Dataset: bali-3 (GitHub, realtechsupport/c-plus-r). Classes: aroid, cacao, passiflora.

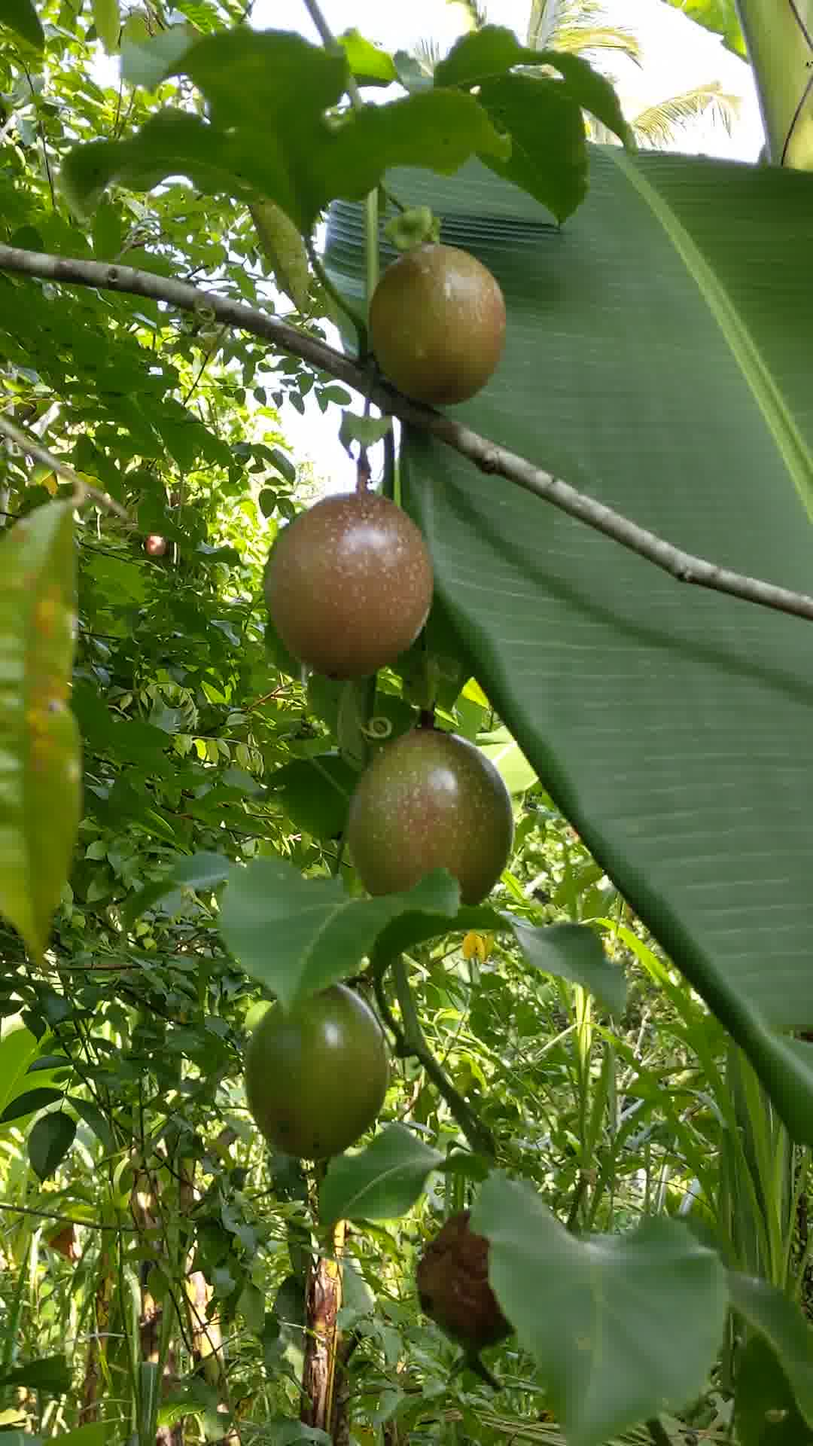
Label: passiflora

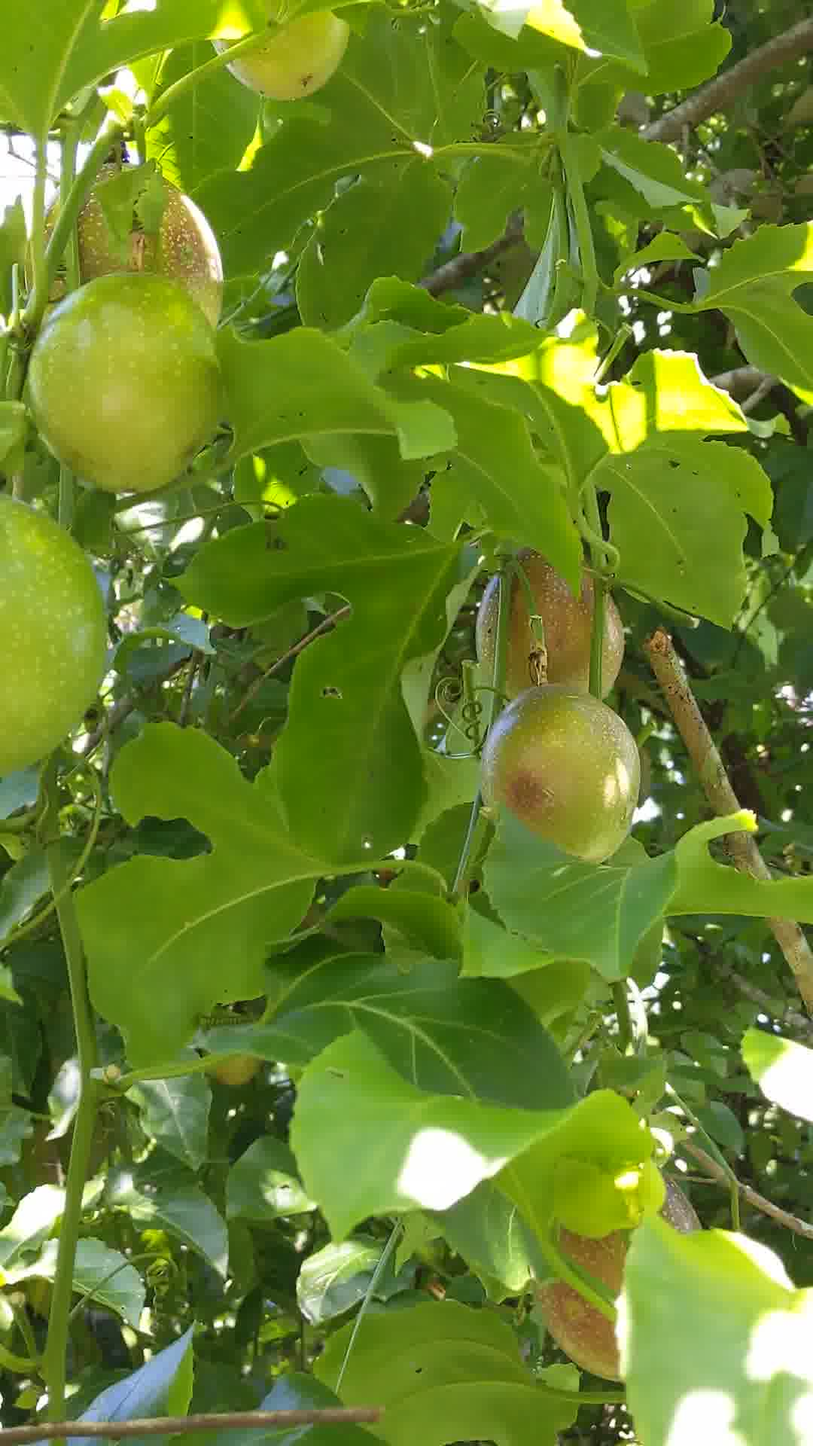
Label: passiflora

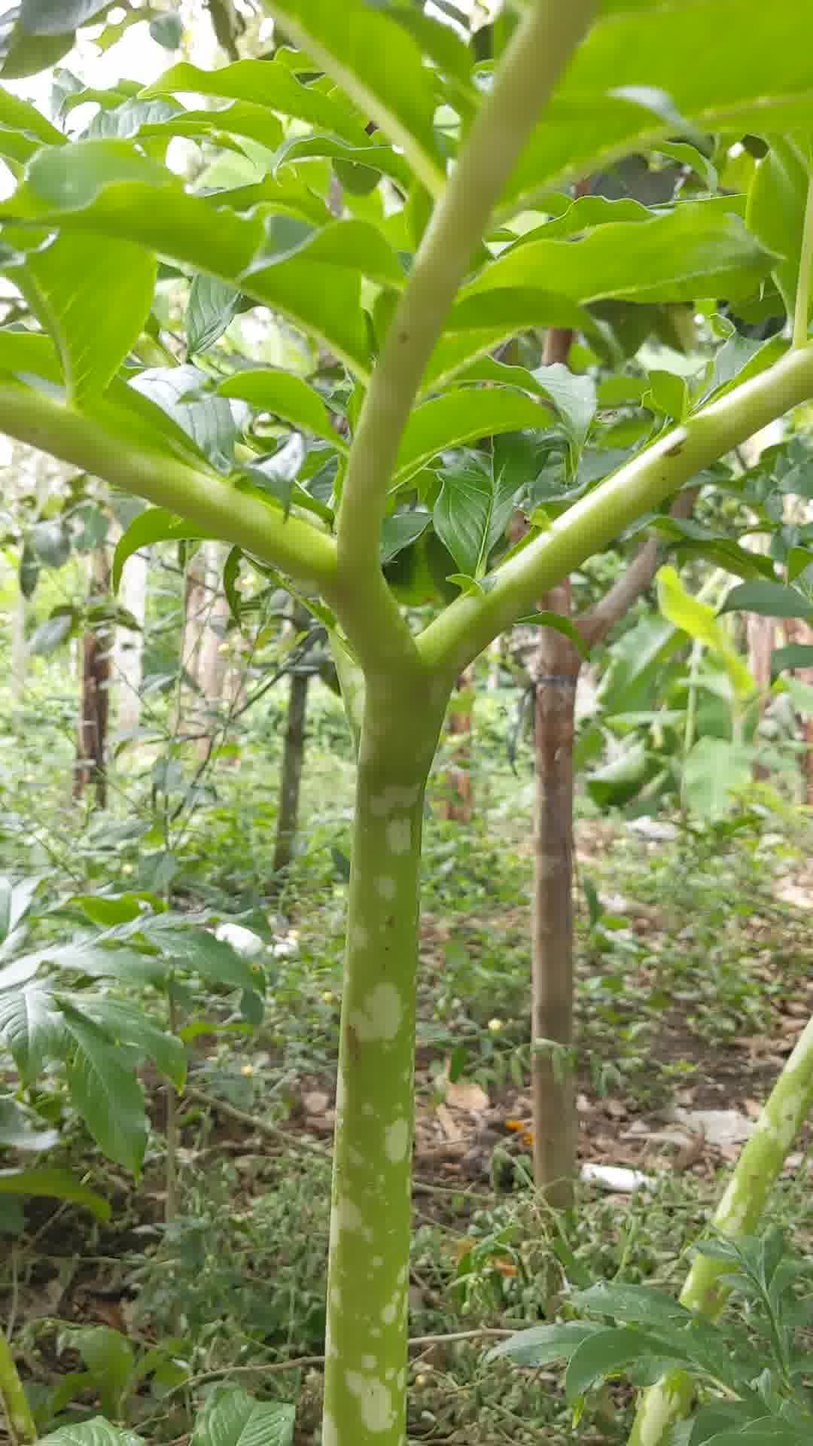
Label: aroid

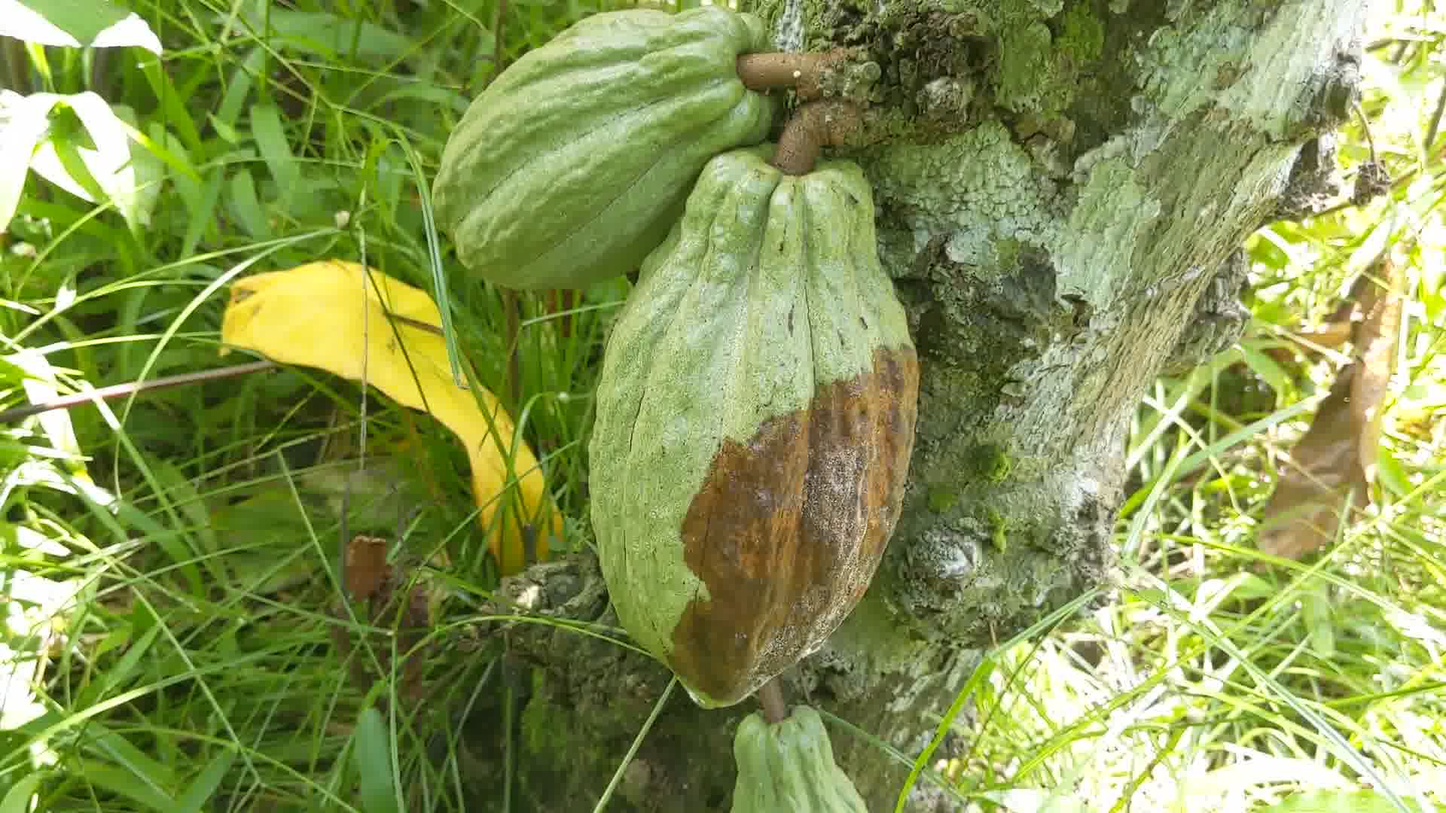
Label: cacao

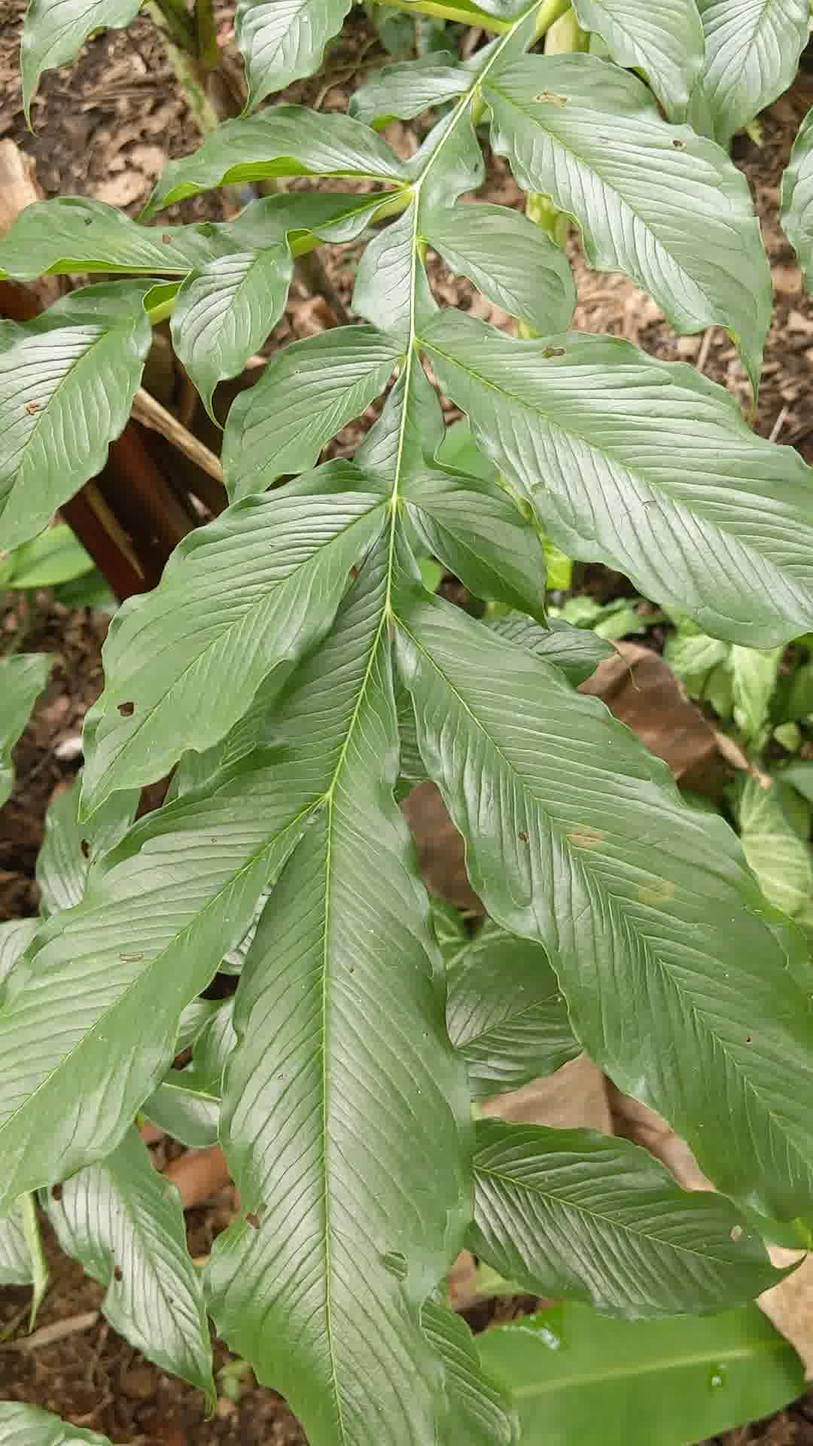
Label: aroid

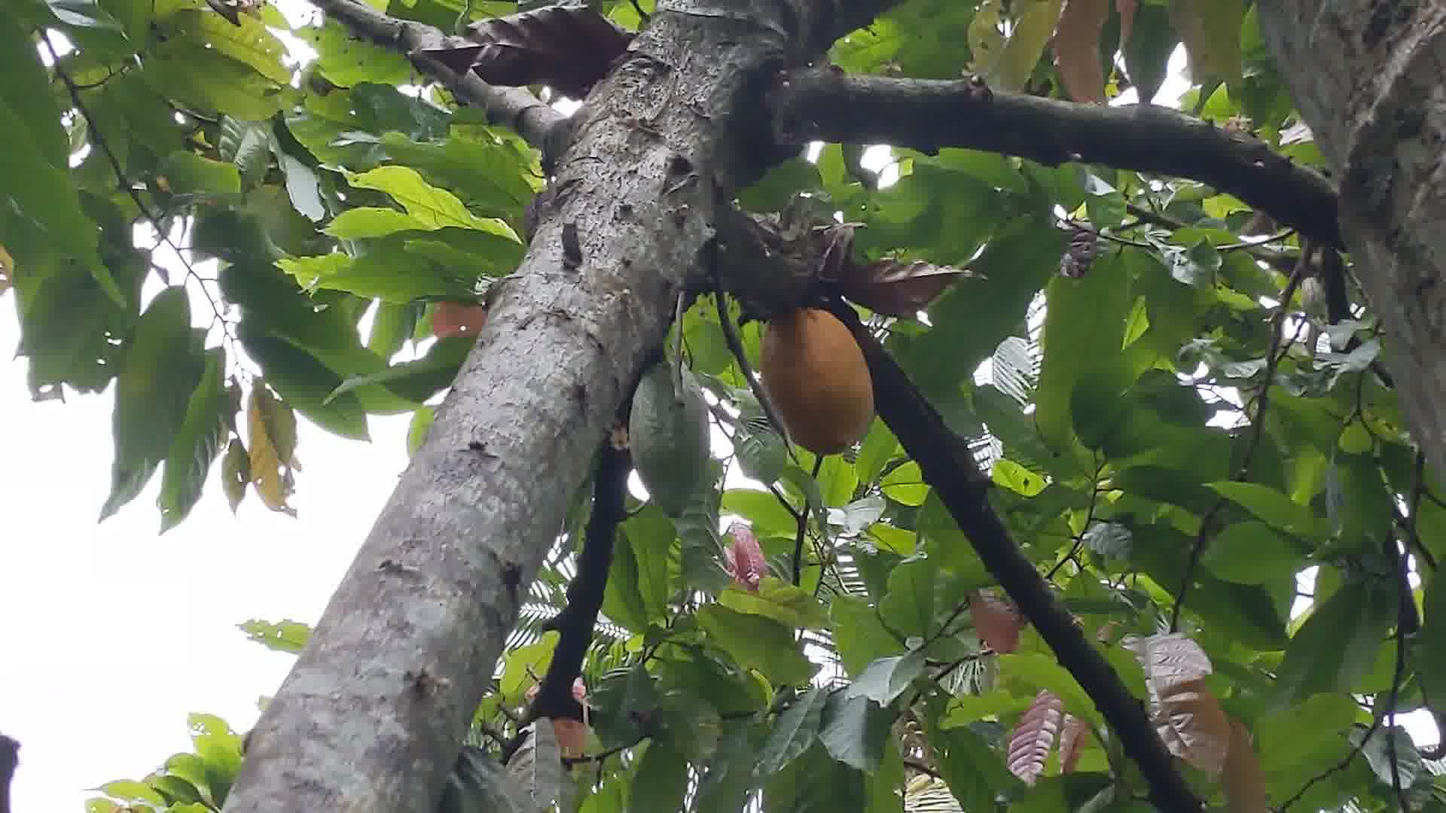
Label: cacao
